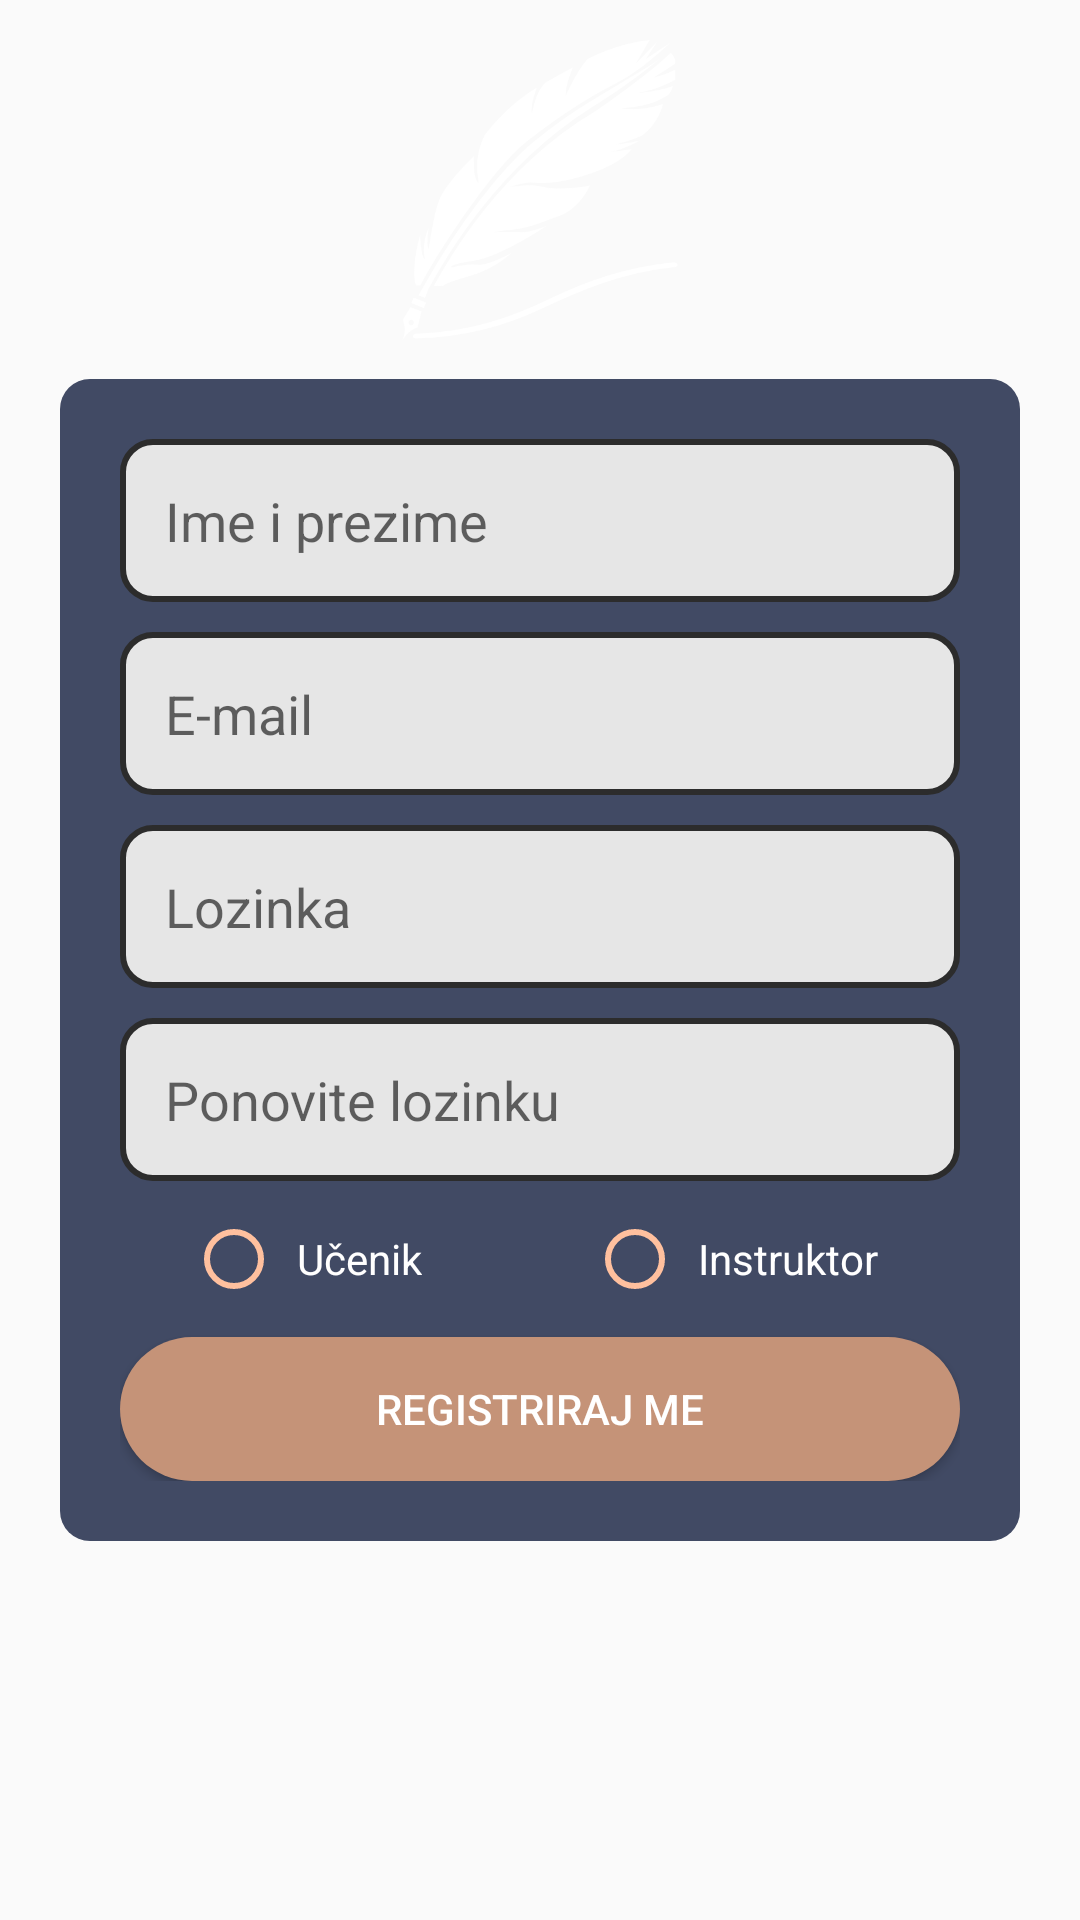

This screen was rendered from an Android layout file. Write that file and the resources it references.
<!-- AndroidManifest.xml: application theme Theme.Instrukcije -->
<!-- res/layout/activity_register.xml -->
<?xml version="1.0" encoding="utf-8"?>
<androidx.constraintlayout.widget.ConstraintLayout xmlns:android="http://schemas.android.com/apk/res/android"
    xmlns:app="http://schemas.android.com/apk/res-auto"
    xmlns:tools="http://schemas.android.com/tools"
    android:layout_width="match_parent"
    android:layout_height="match_parent"
    android:background="@drawable/image_background"
    tools:context=".RegisterActivity"
    android:id="@+id/registrationLayout">

    <ImageView
        android:id="@+id/registerImage"
        android:src="@drawable/image_loading"
        android:layout_width="100dp"
        android:layout_height="100dp"
        app:layout_constraintTop_toTopOf="parent"
        app:layout_constraintStart_toStartOf="parent"
        app:layout_constraintEnd_toEndOf="parent"
        app:layout_constraintBottom_toTopOf="@id/constraintLayout"/>

    <androidx.constraintlayout.widget.ConstraintLayout
        android:id="@+id/constraintLayout"
        android:layout_width="0dp"
        android:layout_height="wrap_content"
        android:layout_marginStart="20dp"
        android:layout_marginTop="150dp"
        android:layout_marginEnd="20dp"
        android:layout_marginBottom="150dp"
        android:background="@drawable/custom_login_container"
        android:padding="20dp"
        app:layout_constraintBottom_toBottomOf="parent"
        app:layout_constraintEnd_toEndOf="parent"
        app:layout_constraintHorizontal_bias="0.496"
        app:layout_constraintStart_toStartOf="parent"
        app:layout_constraintTop_toTopOf="parent">

        <EditText
            android:id="@+id/RegisterFullName"
            android:layout_width="0dp"
            android:layout_height="wrap_content"
            android:background="@drawable/custom_input"
            android:ems="10"
            android:hint="@string/register_full_name"
            android:inputType="textPersonName"
            android:padding="15dp"
            android:textColor="@color/input_focused_text"
            app:layout_constraintEnd_toEndOf="parent"
            app:layout_constraintHorizontal_bias="0.6"
            app:layout_constraintStart_toStartOf="parent"
            app:layout_constraintTop_toTopOf="parent" />

        <EditText
            android:id="@+id/RegisterEmail"
            android:layout_width="0dp"
            android:layout_height="wrap_content"
            android:layout_marginTop="10dp"
            android:background="@drawable/custom_input"
            android:ems="10"
            android:hint="@string/register_email"
            android:inputType="textEmailAddress"
            android:padding="15dp"
            app:layout_constraintEnd_toEndOf="parent"
            app:layout_constraintStart_toStartOf="parent"
            app:layout_constraintTop_toBottomOf="@+id/RegisterFullName" />

        <EditText
            android:id="@+id/RegisterPassword"
            android:layout_width="0dp"
            android:layout_height="wrap_content"
            android:layout_marginTop="10dp"
            android:background="@drawable/custom_input"
            android:ems="10"
            android:hint="@string/register_password"
            android:inputType="textPassword"
            android:padding="15dp"
            app:layout_constraintEnd_toEndOf="parent"
            app:layout_constraintStart_toStartOf="parent"
            app:layout_constraintTop_toBottomOf="@+id/RegisterEmail" />

        <EditText
            android:id="@+id/RepeatPassword"
            android:layout_width="0dp"
            android:layout_height="wrap_content"
            android:layout_marginTop="10dp"
            android:background="@drawable/custom_input"
            android:ems="10"
            android:hint="@string/repeat_password"
            android:inputType="textPassword"
            android:padding="15dp"
            app:layout_constraintEnd_toEndOf="parent"
            app:layout_constraintStart_toStartOf="parent"
            app:layout_constraintTop_toBottomOf="@+id/RegisterPassword" />

        <RadioGroup
            android:id="@+id/userType"
            android:layout_width="match_parent"
            android:layout_height="wrap_content"
            app:layout_constraintTop_toBottomOf="@id/RepeatPassword"
            app:layout_constraintStart_toStartOf="parent"
            app:layout_constraintEnd_toEndOf="parent"
            android:layout_marginTop="10dp"
            android:orientation="horizontal"
            android:gravity="center">

            <RadioButton
                android:id="@+id/isStudent"
                android:text="@string/radio_button_student"
                android:textColor="@color/white"
                android:layout_width="wrap_content"
                android:layout_height="wrap_content"
                android:gravity="center"
                android:padding="5dp"
                android:layout_marginEnd="50dp"
                android:onClick="checkUserType"
                android:buttonTint="@color/secondary_color"/>

            <RadioButton
                android:id="@+id/isTeacher"
                android:text="@string/radio_button_teacher"
                android:textColor="@color/white"
                android:layout_width="wrap_content"
                android:layout_height="wrap_content"
                android:padding="5dp"
                android:onClick="checkUserType"
                android:buttonTint="@color/secondary_color"/>

        </RadioGroup>

        <Button
            android:id="@+id/RegisterButton"
            android:layout_width="0dp"
            android:layout_height="wrap_content"
            android:layout_marginTop="10dp"
            android:backgroundTint="@color/login_button"
            android:padding="5dp"
            android:paddingStart="40dp"
            android:paddingEnd="40dp"
            android:text="@string/register_button"
            android:background="@drawable/custom_rounded_button"
            android:textColor="@color/white"
            app:cornerRadius="50dp"
            app:layout_constraintEnd_toEndOf="parent"
            app:layout_constraintStart_toStartOf="parent"
            app:layout_constraintTop_toBottomOf="@+id/userType" />

    </androidx.constraintlayout.widget.ConstraintLayout>

</androidx.constraintlayout.widget.ConstraintLayout>
<!-- resources referenced by this layout -->
<resources>
  <color name="input_focused_text">#414a64</color>
  <color name="login_button">#c59378</color>
  <color name="secondary_color">#FFC09E</color>
  <color name="white">#FFFFFFFF</color>
  <!-- drawable custom_input (drawable) -->
  <?xml version="1.0" encoding="utf-8"?>
  <selector xmlns:android="http://schemas.android.com/apk/res/android">
  
      <item android:state_enabled="true" android:state_focused="true">
          <shape android:shape="rectangle">
              <solid android:color="@android:color/white" />
              <corners android:radius="10dp" />
              <stroke android:color="@color/input_focused_border" android:width="5dp" />
          </shape>
      </item>
  
      <item android:state_enabled="true">
          <shape android:shape="rectangle">
              <solid android:color="@color/light_gray" />
              <corners android:radius="10dp" />
              <stroke android:color="@color/input_border" android:width="2dp" />
          </shape>
      </item>
  
  </selector>
  <!-- drawable custom_login_container (drawable) -->
  <?xml version="1.0" encoding="utf-8"?>
  <selector xmlns:android="http://schemas.android.com/apk/res/android">
  
      <item android:state_enabled="true">
          <shape android:shape="rectangle">
              <solid android:color="@color/login_container" />
              <corners android:radius="10dp" />
          </shape>
      </item>
  
  </selector>
  <!-- drawable custom_rounded_button (drawable) -->
  <?xml version="1.0" encoding="utf-8"?>
  <shape xmlns:android="http://schemas.android.com/apk/res/android"
      android:shape="rectangle">
      <solid android:color="@color/primary_color" />
      <corners android:bottomRightRadius="50dp"
          android:bottomLeftRadius="50dp"
          android:topRightRadius="50dp"
          android:topLeftRadius="50dp"/>
  </shape>
  <!-- drawable image_loading: png bitmap (drawable, 28754 bytes) -->
  <string name="radio_button_student">Učenik</string>
  <string name="radio_button_teacher">Instruktor</string>
  <string name="register_button">REGISTRIRAJ ME</string>
  <string name="register_email">E-mail</string>
  <string name="register_full_name">Ime i prezime</string>
  <string name="register_password">Lozinka</string>
  <string name="repeat_password">Ponovite lozinku</string>
  <style name="Theme.Instrukcije" parent="Theme.AppCompat.DayNight.NoActionBar">
          
          <item name="colorPrimary">@color/status_bar</item>
          <item name="colorPrimaryVariant">@color/status_bar</item>
          <item name="colorOnPrimary">@color/white</item>
          
          <item name="colorSecondary">@color/teal_200</item>
          <item name="colorSecondaryVariant">@color/teal_700</item>
          <item name="colorOnSecondary">@color/black</item>
          
          <item name="android:statusBarColor" tools:targetApi="l">?attr/colorPrimaryVariant</item>
          
          <item name="windowNoTitle">true</item>
          <item name="windowActionBar">false</item>
      </style>
  <color name="input_focused_border">#E1E5F1</color>
  <color name="light_gray">#e6e6e6</color>
  <color name="input_border">#2C2C2C</color>
  <color name="login_container">#414a64</color>
  <color name="primary_color">#414a64</color>
  <color name="status_bar">#414a64</color>
  <color name="teal_200">#FF03DAC5</color>
  <color name="teal_700">#FF018786</color>
  <color name="black">#FF000000</color>
</resources>
